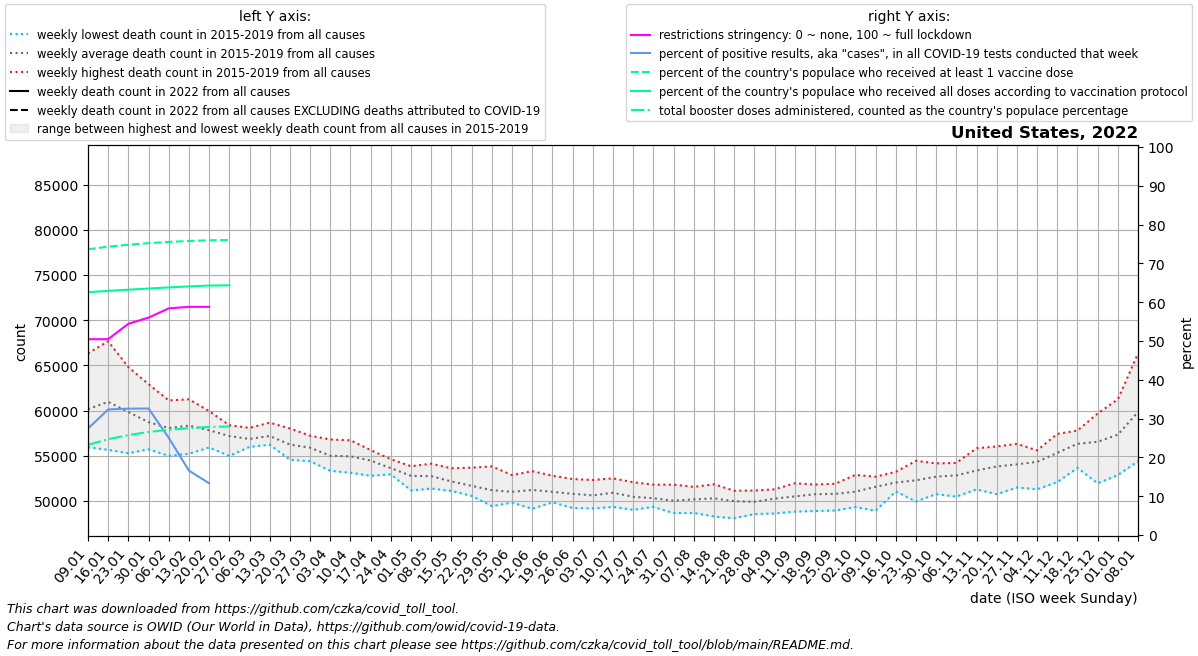

The table this chart was drawn from, first rows:
date, location, time_unit, time, deaths_2010_all_ages, deaths_2011_all_ages, deaths_2012_all_ages, deaths_2013_all_ages, deaths_2014_all_ages, deaths_2015_all_ages, deaths_2016_all_ages, deaths_2017_all_ages, deaths_2018_all_ages, deaths_2019_all_ages, deaths_2020_all_ages, deaths_2021_all_ages, deaths_2022_all_ages, new_deaths, new_cases_smoothed, new_tests_smoothed, positive_test_percent, stringency_index, people_vaccinated, people_fully_vaccinated
2022-01-09, United States, weekly, 1, , , , , , , 55937, 59890, 66334, 58461, 60164, 87071, 70813, 12006, 4339707, 15790643, 27.42, 50.46, 245172390, 208267525
2022-01-16, United States, weekly, 2, , , , , , 61882, 55654, 61108, 67661, 58506, 60729, 87416, , 13825, 5527291, 17097004, 32.36, 50.46, 247340015, 209470520
2022-01-23, United States, weekly, 3, , , , , , 61261, 55280, 59444, 64808, 58373, 59355, 83688, , 15117, 5124981, 15745863, 32.56, 54.43, 249038762, 210454593
2022-01-30, United States, weekly, 4, , , , , , 58738, 55709, 58174, 62918, 58031, 59153, 79202, , 17297, 4186803, 12817973, 32.59, 56.02, 250395200, 211446961
2022-02-06, United States, weekly, 5, , , , , , 57380, 54995, 58530, 61120, 58276, 58821, 76500, , 17651, 2570433, 10208703, 25.05, 58.4, 251407572, 212421786
2022-02-13, United States, weekly, 6, , , , , , 57393, 55222, 59155, 61242, 58650, 59472, 71509, , 16423, 1494820, 8963802, 16.6, 58.8, 252220129, 213303803
2022-02-20, United States, weekly, 7, , , , , , 56535, 55912, 58596, 59945, 58114, 58803, 69508, , 15195, 846279, 2176696, 13.34, 58.8, 252851428, 213994179
2022-02-27, United States, weekly, 8, , , , , , 56462, 54975, 58376, 57933, 58143, 58901, 66728, , 2955, 170617, , , , 253055679, 214209156
2022-03-06, United States, weekly, 9, , , , , , 56028, 55982, 57354, 56824, 58082, 59326, 63681, , , , , , , , 
2022-03-13, United States, weekly, 10, , , , , , 56221, 56225, 57590, 57236, 58665, 59690, 61847, , , , , , , , 
2022-03-20, United States, weekly, 11, , , , , , 55374, 54566, 56772, 56453, 58020, 58662, 60362, , , , , , , , 
2022-03-27, United States, weekly, 12, , , , , , 54387, 54772, 57157, 55904, 57214, 59209, 60792, , , , , , , , 
2022-04-03, United States, weekly, 13, , , , , , 53336, 53980, 55832, 55038, 56800, 63007, 58677, , , , , , , , 
2022-04-10, United States, weekly, 14, , , , , , 53121, 54170, 55262, 55412, 56710, 72274, 60977, , , , , , , , 
2022-04-17, United States, weekly, 15, , , , , , 52785, 53603, 54967, 55347, 55625, 79070, 59126, , , , , , , , 
2022-04-24, United States, weekly, 16, , , , , , 52942, 53254, 53171, 54152, 54616, 76786, 60236, , , , , , , , 
2022-05-01, United States, weekly, 17, , , , , , 51702, 51162, 53391, 53840, 53767, 73900, 59809, , , , , , , , 
2022-05-08, United States, weekly, 18, , , , , , 51590, 51373, 52749, 53877, 54118, 69285, 58968, , , , , , , , 
2022-05-15, United States, weekly, 19, , , , , , 51758, 51108, 52074, 52210, 53611, 66800, 58444, , , , , , , , 
2022-05-22, United States, weekly, 20, , , , , , 50771, 50554, 52572, 50737, 53687, 64468, 58705, , , , , , , , 
2022-05-29, United States, weekly, 21, , , , , , 49428, 50586, 51091, 51052, 53822, 61612, 57291, , , , , , , , 
2022-06-05, United States, weekly, 22, , , , , , 49816, 49823, 51366, 51157, 52856, 59653, 57387, , , , , , , , 
2022-06-12, United States, weekly, 23, , , , , , 49132, 50026, 51513, 52119, 53297, 58892, 56889, , , , , , , , 
2022-06-19, United States, weekly, 24, , , , , , 49845, 49995, 50915, 51507, 52789, 58005, 57164, , , , , , , , 
2022-06-26, United States, weekly, 25, , , , , , 49222, 49718, 51313, 51218, 52422, 57983, 56837, , , , , , , , 
2022-07-03, United States, weekly, 26, , , , , , 49169, 49844, 50746, 50997, 52317, 58498, 57416, , , , , , , , 
2022-07-10, United States, weekly, 27, , , , , , 49334, 49789, 51085, 51817, 52498, 59804, 57106, , , , , , , , 
2022-07-17, United States, weekly, 28, , , , , , 49019, 49730, 50124, 51332, 52070, 61927, 57078, , , , , , , , 
2022-07-24, United States, weekly, 29, , , , , , 49344, 49374, 50222, 50727, 51800, 63154, 58286, , , , , , , , 
2022-07-31, United States, weekly, 30, , , , , , 48655, 49809, 49487, 50409, 51800, 64232, 60147, , , , , , , , 
2022-08-07, United States, weekly, 31, , , , , , 48673, 49648, 50204, 50794, 51554, 64220, 63187, , , , , , , , 
2022-08-14, United States, weekly, 32, , , , , , 48279, 49829, 50360, 51124, 51847, 63696, 66388, , , , , , , , 
2022-08-21, United States, weekly, 33, , , , , , 48086, 49920, 50290, 50420, 51127, 63625, 69365, , , , , , , , 
2022-08-28, United States, weekly, 34, , , , , , 48546, 49598, 49655, 50585, 51152, 62543, 71504, , , , , , , , 
2022-09-04, United States, weekly, 35, , , , , , 48615, 49685, 50952, 50741, 51284, 61087, 72741, , , , , , , , 
2022-09-11, United States, weekly, 36, , , , , , 48817, 50192, 51100, 50426, 51954, 60230, 72925, , , , , , , , 
2022-09-18, United States, weekly, 37, , , , , , 48885, 50029, 51815, 51214, 51750, 59641, 72591, , , , , , , , 
2022-09-25, United States, weekly, 38, , , , , , 48935, 49983, 51353, 51714, 51905, 59718, 71366, , , , , , , , 
2022-10-02, United States, weekly, 39, , , , , , 49329, 50357, 51458, 51083, 52880, 60590, 70420, , , , , , , , 
2022-10-09, United States, weekly, 40, , , , , , 48916, 51512, 52229, 52478, 52680, 59775, 68202, , , , , , , , 
2022-10-16, United States, weekly, 41, , , , , , 51048, 52237, 51695, 51966, 53217, 61752, 66560, , , , , , , , 
2022-10-23, United States, weekly, 42, , , , , , 49936, 51559, 52349, 53117, 54441, 60611, 66136, , , , , , , , 
2022-10-30, United States, weekly, 43, , , , , , 50761, 51973, 52679, 53873, 54151, 62159, 65558, , , , , , , , 
2022-11-06, United States, weekly, 44, , , , , , 50471, 51862, 53814, 53759, 54207, 63392, 65027, , , , , , , , 
2022-11-13, United States, weekly, 45, , , , , , 51282, 52639, 53376, 53688, 55828, 67537, 65795, , , , , , , , 
2022-11-20, United States, weekly, 46, , , , , , 50744, 53546, 53910, 54815, 56030, 68791, 65215, , , , , , , , 
2022-11-27, United States, weekly, 47, , , , , , 51489, 53224, 54221, 54990, 56313, 71629, 65945, , , , , , , , 
2022-12-04, United States, weekly, 48, , , , , , 51292, 54610, 54900, 55203, 55591, 73261, 67656, , , , , , , , 
2022-12-11, United States, weekly, 49, , , , , , 52088, 55240, 55739, 56106, 57415, 77376, 69004, , , , , , , , 
2022-12-18, United States, weekly, 50, , , , , , 53661, 56100, 57534, 56524, 57789, 81952, 67764, , , , , , , , 
2022-12-25, United States, weekly, 51, , , , , , 51948, 56809, 59678, 56664, 57592, 82864, 68019, , , , , , , , 
2023-01-01, United States, weekly, 52, , , , , , 52866, 57782, 61243, 56162, 58615, 84314, 69021, , , , , , , , 
2023-01-08, United States, weekly, 1, , , , , , 54402, 59890, 66334, 58461, 60164, 86970, 70813, , , , , , , , 
